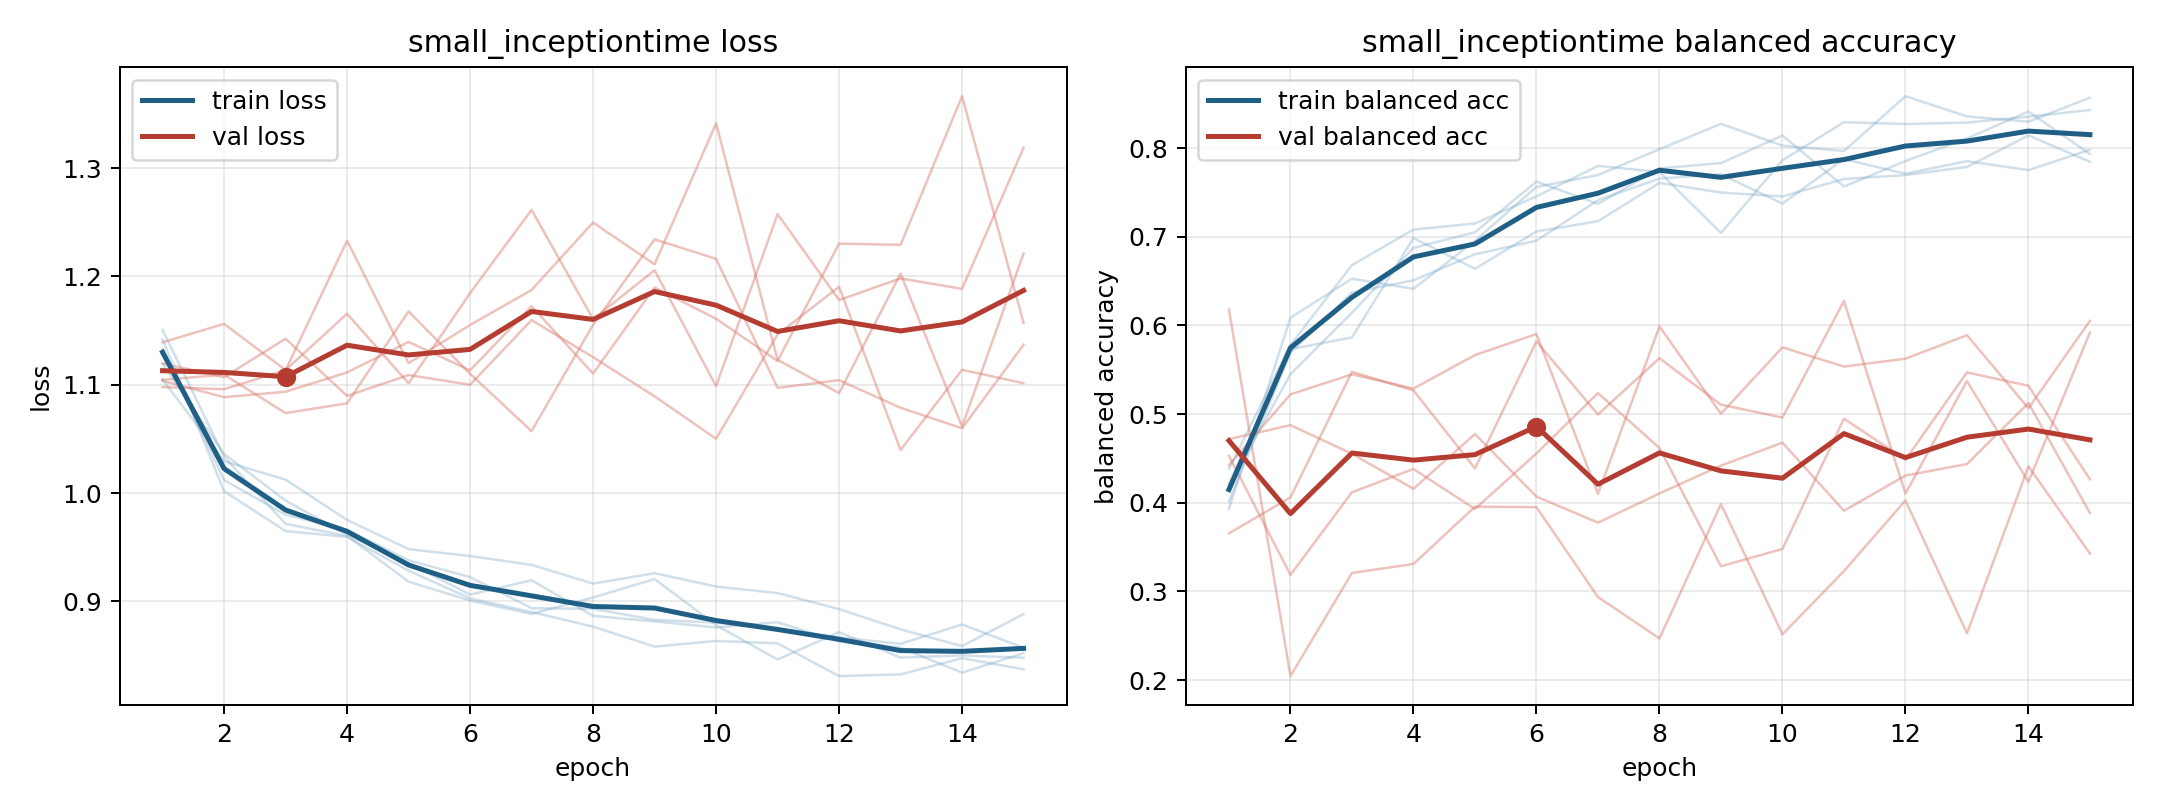

Data behind this chart, as committed beside it:
model, fold, epoch, train_loss, train_balanced_accuracy, val_loss, val_balanced_accuracy
small_inceptiontime, 1, 1, 1.119, 0.42, 1.12, 0.4424
small_inceptiontime, 1, 2, 1.036, 0.545, 1.107, 0.5223
small_inceptiontime, 1, 3, 0.9931, 0.6144, 1.143, 0.5449
small_inceptiontime, 1, 4, 0.9618, 0.6875, 1.09, 0.5288
small_inceptiontime, 1, 5, 0.9354, 0.705, 1.109, 0.5666
small_inceptiontime, 1, 6, 0.9062, 0.7622, 1.1, 0.5903
small_inceptiontime, 1, 7, 0.9196, 0.7371, 1.16, 0.4099
small_inceptiontime, 1, 8, 0.8867, 0.7771, 1.126, 0.5989
small_inceptiontime, 1, 9, 0.8815, 0.7831, 1.089, 0.5004
small_inceptiontime, 1, 10, 0.876, 0.8142, 1.05, 0.5753
small_inceptiontime, 1, 11, 0.8808, 0.7566, 1.147, 0.5536
small_inceptiontime, 1, 12, 0.8629, 0.7854, 1.191, 0.5625
small_inceptiontime, 1, 13, 0.8572, 0.8108, 1.04, 0.589
small_inceptiontime, 1, 14, 0.8343, 0.8413, 1.114, 0.5066
small_inceptiontime, 1, 15, 0.8523, 0.7933, 1.101, 0.6051
small_inceptiontime, 2, 1, 1.151, 0.4379, 1.104, 0.3656
small_inceptiontime, 2, 2, 1.034, 0.5779, 1.089, 0.406
small_inceptiontime, 2, 3, 0.9716, 0.6681, 1.094, 0.5477
small_inceptiontime, 2, 4, 0.9605, 0.7081, 1.111, 0.5267
small_inceptiontime, 2, 5, 0.9182, 0.715, 1.14, 0.4387
small_inceptiontime, 2, 6, 0.9008, 0.7455, 1.113, 0.5819
small_inceptiontime, 2, 7, 0.8885, 0.78, 1.173, 0.4995
small_inceptiontime, 2, 8, 0.9037, 0.773, 1.11, 0.5631
small_inceptiontime, 2, 9, 0.9207, 0.7042, 1.19, 0.5106
small_inceptiontime, 2, 10, 0.8781, 0.7863, 1.161, 0.4961
small_inceptiontime, 2, 11, 0.8464, 0.8292, 1.122, 0.6276
small_inceptiontime, 2, 12, 0.8717, 0.8272, 1.23, 0.4103
small_inceptiontime, 2, 13, 0.8481, 0.8288, 1.229, 0.5373
small_inceptiontime, 2, 14, 0.8501, 0.8354, 1.366, 0.4236
small_inceptiontime, 2, 15, 0.848, 0.843, 1.157, 0.5921
small_inceptiontime, 3, 1, 1.105, 0.4215, 1.105, 0.4529
small_inceptiontime, 3, 2, 1.029, 0.5731, 1.109, 0.3187
small_inceptiontime, 3, 3, 1.012, 0.5865, 1.074, 0.4119
small_inceptiontime, 3, 4, 0.9752, 0.6986, 1.083, 0.4381
small_inceptiontime, 3, 5, 0.9483, 0.6639, 1.168, 0.393
small_inceptiontime, 3, 6, 0.9419, 0.706, 1.11, 0.4556
small_inceptiontime, 3, 7, 0.9338, 0.7176, 1.057, 0.5237
small_inceptiontime, 3, 8, 0.9164, 0.7607, 1.155, 0.4618
small_inceptiontime, 3, 9, 0.9261, 0.7499, 1.234, 0.3285
small_inceptiontime, 3, 10, 0.9137, 0.7454, 1.216, 0.3479
small_inceptiontime, 3, 11, 0.9077, 0.7652, 1.097, 0.4949
small_inceptiontime, 3, 12, 0.8929, 0.7695, 1.104, 0.4486
small_inceptiontime, 3, 13, 0.8742, 0.7788, 1.079, 0.547
small_inceptiontime, 3, 14, 0.8587, 0.8143, 1.06, 0.5319
small_inceptiontime, 3, 15, 0.8883, 0.7845, 1.137, 0.4265
small_inceptiontime, 4, 1, 1.142, 0.3935, 1.098, 0.4718
small_inceptiontime, 4, 2, 1.002, 0.6087, 1.096, 0.4876
small_inceptiontime, 4, 3, 0.965, 0.6527, 1.114, 0.4552
small_inceptiontime, 4, 4, 0.9596, 0.6413, 1.166, 0.4158
small_inceptiontime, 4, 5, 0.9284, 0.6954, 1.101, 0.4775
small_inceptiontime, 4, 6, 0.9028, 0.7562, 1.185, 0.407
small_inceptiontime, 4, 7, 0.8902, 0.7696, 1.261, 0.3776
small_inceptiontime, 4, 8, 0.8767, 0.7987, 1.161, 0.4105
small_inceptiontime, 4, 9, 0.8583, 0.8274, 1.206, 0.4419
small_inceptiontime, 4, 10, 0.8635, 0.8028, 1.099, 0.4677
small_inceptiontime, 4, 11, 0.8613, 0.7967, 1.258, 0.391
small_inceptiontime, 4, 12, 0.8311, 0.8585, 1.178, 0.4307
small_inceptiontime, 4, 13, 0.8326, 0.8357, 1.198, 0.4436
small_inceptiontime, 4, 14, 0.8476, 0.8298, 1.189, 0.5125
small_inceptiontime, 4, 15, 0.8373, 0.8568, 1.319, 0.3884
... 15 more rows
